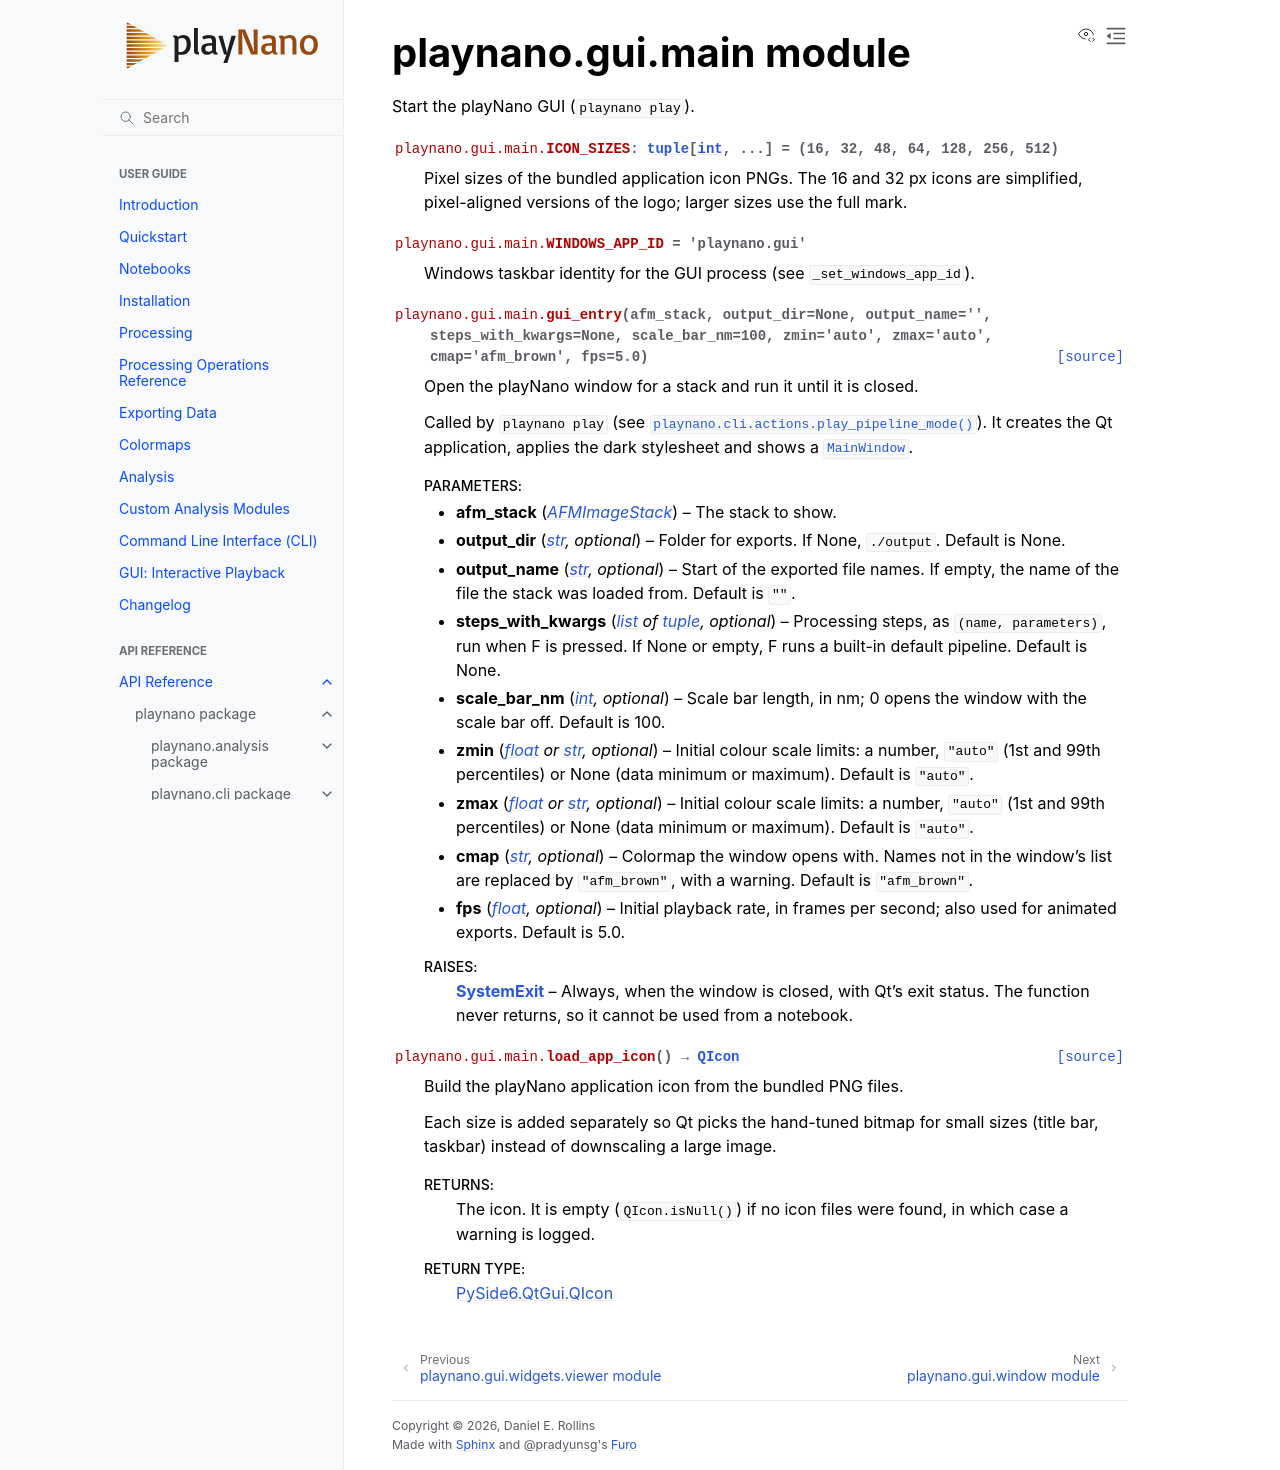

repository: derollins/playNano · page: main/api/playnano.gui.main.html · generator: sphinx

playnano.gui.main module
========================

.. automodule:: playnano.gui.main
   :members:
   :undoc-members:
   :show-inheritance:
